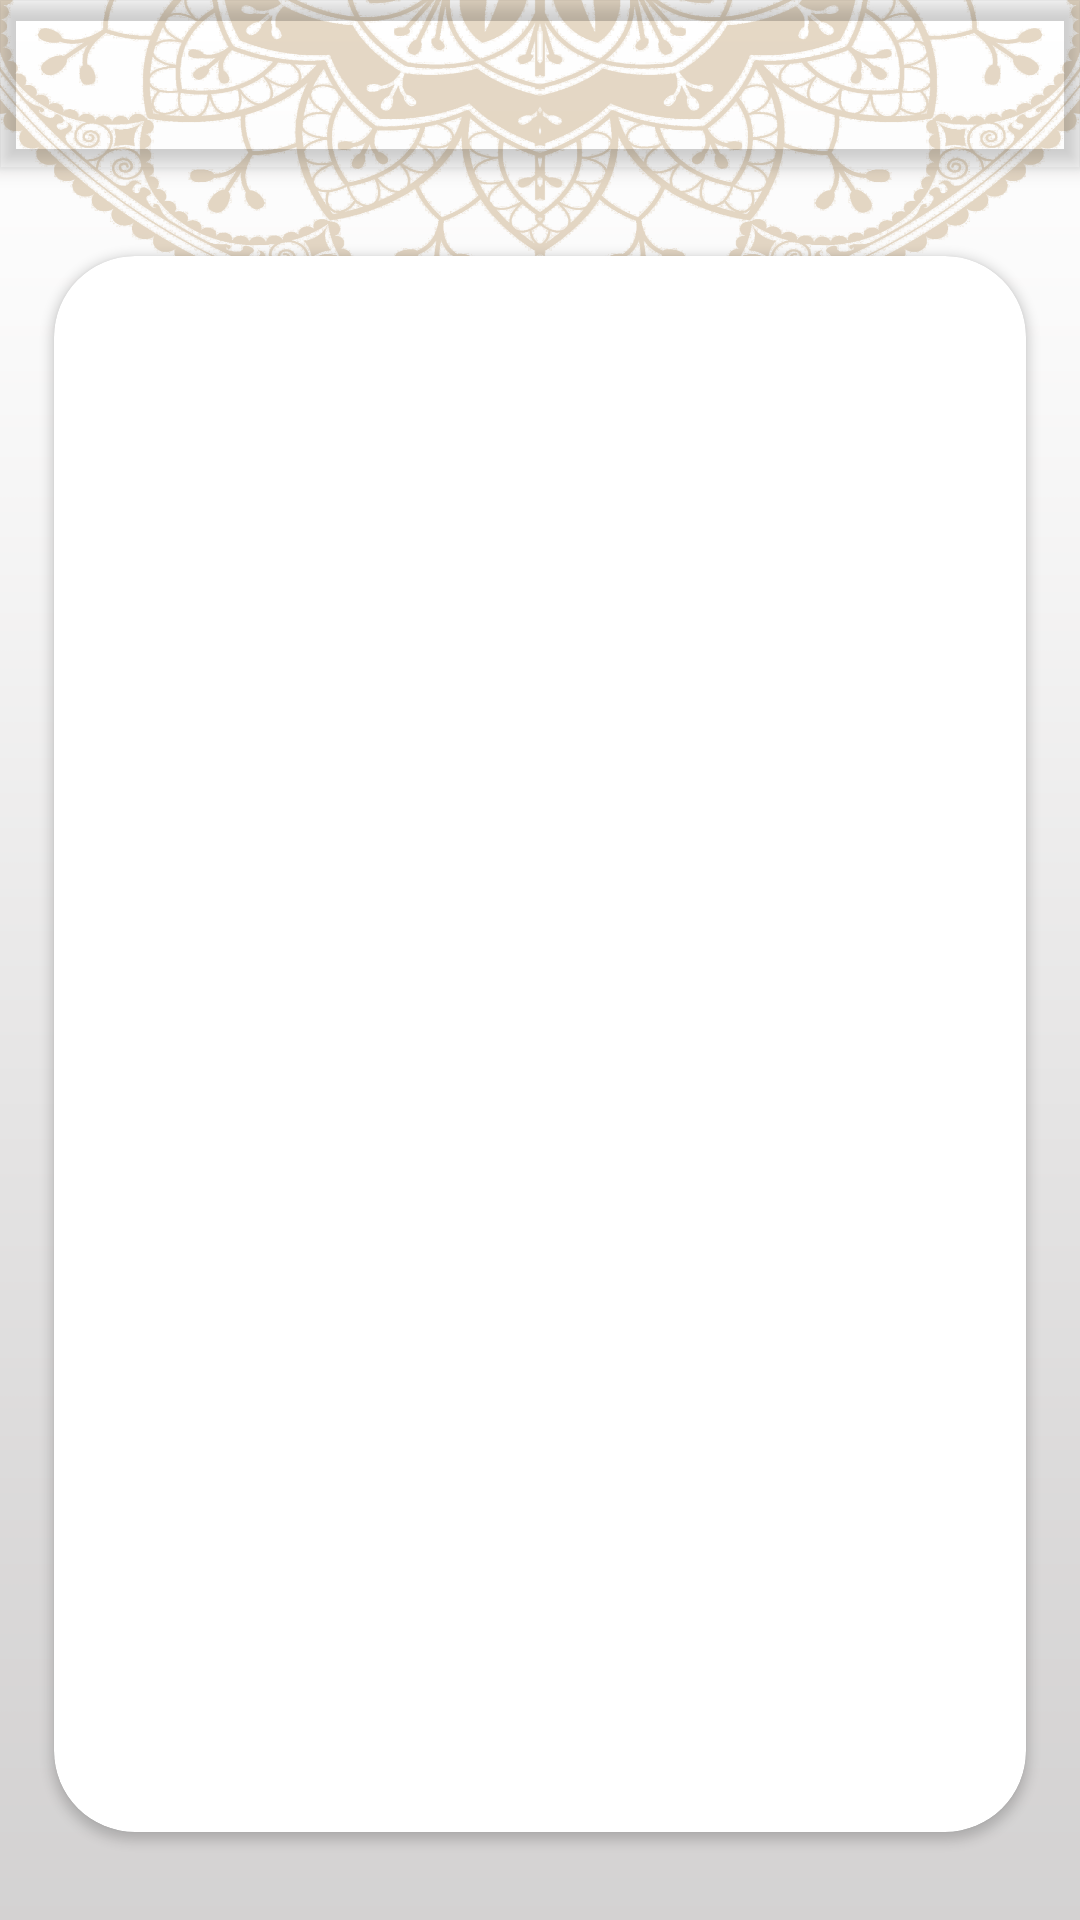

Layout XML and referenced resources for this Android screen:
<!-- AndroidManifest.xml: application theme Theme.QuranProject -->
<!-- res/layout/activity_cahpter_details.xml -->
<?xml version="1.0" encoding="utf-8"?>
<androidx.coordinatorlayout.widget.CoordinatorLayout xmlns:android="http://schemas.android.com/apk/res/android"
    android:layout_width="match_parent"
    xmlns:tools="http://schemas.android.com/tools"
    android:background="@drawable/main_background"
    android:layout_height="match_parent">
    <com.google.android.material.appbar.AppBarLayout
        android:layout_width="match_parent"
        android:background="@color/transparnt"
        android:elevation="0dp"
        android:layout_height="wrap_content">
        <androidx.appcompat.widget.Toolbar
            android:id="@+id/toolbar"
            android:layout_width="match_parent"
            android:layout_height="wrap_content"
            android:background="@color/transparnt"
            >
            <TextView
                android:id="@+id/title_tv"
                android:layout_width="wrap_content"
                android:layout_height="wrap_content"
                tools:text="sura name"
                android:layout_gravity="center"
                android:textSize="25dp"
                />
        </androidx.appcompat.widget.Toolbar>
    </com.google.android.material.appbar.AppBarLayout>
    <include
        android:id="@+id/content"
        layout="@layout/content_chapter_details"/>

</androidx.coordinatorlayout.widget.CoordinatorLayout>
<!-- res/layout/content_chapter_details.xml (included above) -->
<?xml version="1.0" encoding="utf-8"?>
<androidx.constraintlayout.widget.ConstraintLayout xmlns:android="http://schemas.android.com/apk/res/android"
    xmlns:app="http://schemas.android.com/apk/res-auto"
    xmlns:tools="http://schemas.android.com/tools"
    android:layout_width="match_parent"
    android:layout_height="match_parent"
    app:layout_behavior="@string/appbar_scrolling_view_behavior"
    tools:showIn="@layout/activity_cahpter_details">

    <androidx.cardview.widget.CardView
        android:layout_width="0dp"
        android:layout_height="0dp"
        app:layout_constraintBottom_toBottomOf="parent"
        app:layout_constraintEnd_toEndOf="parent"
        app:cardCornerRadius="27dp"
        android:elevation="24dp"
        app:contentPadding="8dp"
        app:layout_constraintHeight_percent=".9"
        app:layout_constraintHorizontal_bias="0.5"
        app:layout_constraintStart_toStartOf="parent"
        app:layout_constraintTop_toTopOf="parent"
        app:layout_constraintVertical_bias="0.5"
        app:layout_constraintWidth_percent=".9" >
        <androidx.recyclerview.widget.RecyclerView
            android:id="@+id/verses_recycler_view"
            android:layout_width="match_parent"
            android:layout_height="match_parent"
            app:layoutManager="androidx.recyclerview.widget.LinearLayoutManager"/>


    </androidx.cardview.widget.CardView>



</androidx.constraintlayout.widget.ConstraintLayout>
<!-- resources referenced by this layout -->
<resources>
  <color name="transparnt">#00B7935F</color>
  <!-- drawable main_background: png bitmap (drawable, 574612 bytes) -->
  <style name="Theme.QuranProject" parent="Theme.MaterialComponents.DayNight.NoActionBar">
          
          <item name="colorPrimary">@color/primary</item>
          <item name="colorPrimaryVariant">@color/primaryDark</item>
  
          <item name="colorOnPrimary">@color/white</item>
          
          <item name="colorSecondary">@color/teal_200</item>
          <item name="colorSecondaryVariant">@color/teal_700</item>
          <item name="colorOnSecondary">@color/black</item>
          
          <item name="android:statusBarColor">?attr/colorPrimaryVariant</item>
          
      </style>
  <color name="primary">#B7935F</color>
  <color name="primaryDark">#80B7935F</color>
  <color name="white">#FFFFFFFF</color>
  <color name="teal_200">#FF03DAC5</color>
  <color name="teal_700">#FF018786</color>
  <color name="black">#FF000000</color>
</resources>
